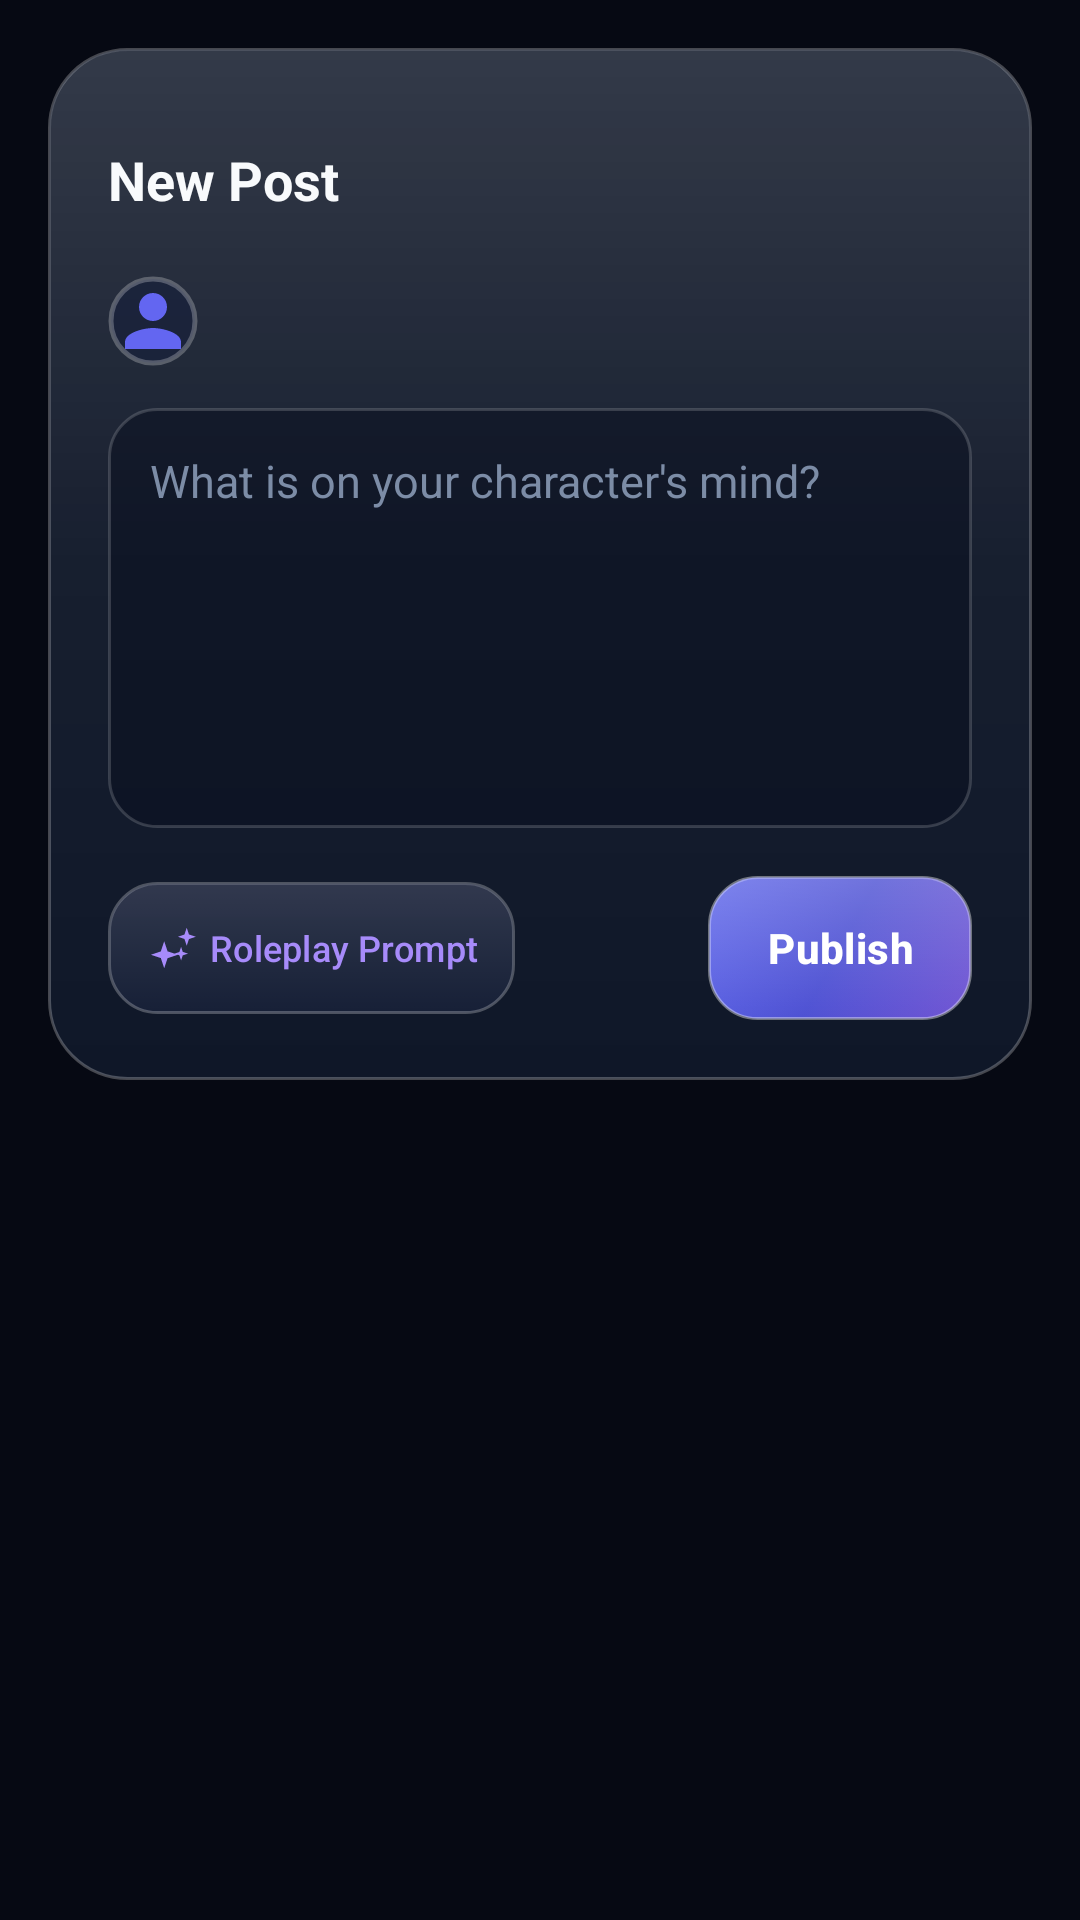

Write the Android layout XML for this screen, with the resource values it uses.
<!-- AndroidManifest.xml: application theme Theme.PersonaNet -->
<!-- res/layout/dialog_create_post.xml -->
<?xml version="1.0" encoding="utf-8"?>
<FrameLayout xmlns:android="http://schemas.android.com/apk/res/android"
    xmlns:app="http://schemas.android.com/apk/res-auto"
    android:layout_width="match_parent"
    android:layout_height="wrap_content"
    android:padding="16dp">

    <ScrollView
        android:layout_width="match_parent"
        android:layout_height="wrap_content"
        android:background="@drawable/bg_glass_dialog"
        android:fillViewport="true">

        <LinearLayout
            android:layout_width="match_parent"
            android:layout_height="wrap_content"
            android:orientation="vertical"
            android:padding="20dp">

            
            <LinearLayout
                android:layout_width="match_parent"
                android:layout_height="wrap_content"
                android:gravity="center_vertical"
                android:orientation="horizontal">

                <TextView
                    android:layout_width="0dp"
                    android:layout_height="wrap_content"
                    android:layout_weight="1"
                    android:text="@string/create_post"
                    android:textColor="@color/text_primary"
                    android:textSize="18sp"
                    android:textStyle="bold" />

                <ImageView
                    android:id="@+id/btn_close_dialog"
                    android:layout_width="48dp"
                    android:layout_height="48dp"
                    android:background="?attr/selectableItemBackgroundBorderless"
                    android:contentDescription="@string/cancel"
                    android:padding="12dp"
                    android:src="@drawable/ic_close_or_delete"
                    app:tint="@color/text_secondary" />
            </LinearLayout>

            
            <LinearLayout
                android:layout_width="wrap_content"
                android:layout_height="wrap_content"
                android:layout_marginTop="8dp"
                android:gravity="center_vertical"
                android:orientation="horizontal">

                <com.google.android.material.imageview.ShapeableImageView
                    android:id="@+id/image_author_avatar"
                    android:layout_width="30dp"
                    android:layout_height="30dp"
                    android:background="@color/surface_elevated"
                    android:contentDescription="@string/app_name"
                    android:padding="1dp"
                    android:scaleType="centerCrop"
                    android:src="@drawable/ic_person_placeholder"
                    app:shapeAppearanceOverlay="@style/ShapeAppearance.PersonaNet.Circle"
                    app:strokeColor="@color/glass_border_bright"
                    app:strokeWidth="1.5dp" />

                <TextView
                    android:id="@+id/text_posting_as"
                    android:layout_width="wrap_content"
                    android:layout_height="wrap_content"
                    android:layout_marginStart="10dp"
                    android:textColor="@color/text_secondary"
                    android:textSize="13sp" />
            </LinearLayout>

            
            <EditText
                android:id="@+id/edit_post_content"
                android:layout_width="match_parent"
                android:layout_height="140dp"
                android:layout_marginTop="14dp"
                android:background="@drawable/bg_input_field"
                android:gravity="top|start"
                android:hint="@string/post_hint"
                android:padding="14dp"
                android:textColor="@color/text_primary"
                android:textColorHint="@color/text_tertiary"
                android:textSize="15sp" />

            
            <LinearLayout
                android:id="@+id/layout_media_thumbnails"
                android:layout_width="match_parent"
                android:layout_height="wrap_content"
                android:layout_marginTop="12dp"
                android:orientation="vertical"
                android:visibility="gone">

                <TextView
                    android:id="@+id/text_photos_counter"
                    android:layout_width="wrap_content"
                    android:layout_height="wrap_content"
                    android:layout_marginBottom="6dp"
                    android:text="0/5 photos"
                    android:textColor="@color/text_secondary"
                    android:textSize="12sp" />

                <androidx.recyclerview.widget.RecyclerView
                    android:id="@+id/recycler_post_thumbnails"
                    android:layout_width="match_parent"
                    android:layout_height="wrap_content"
                    android:orientation="horizontal"
                    app:layoutManager="androidx.recyclerview.widget.LinearLayoutManager" />
            </LinearLayout>

            
            <LinearLayout
                android:layout_width="match_parent"
                android:layout_height="wrap_content"
                android:layout_marginTop="16dp"
                android:gravity="center_vertical"
                android:orientation="horizontal">

                <com.google.android.material.button.MaterialButton
                    android:id="@+id/btn_roleplay_prompt"
                    style="@style/Widget.PersonaNet.GlassButton.Secondary"
                    android:layout_width="wrap_content"
                    android:layout_height="44dp"
                    android:paddingHorizontal="12dp"
                    android:text="@string/suggest_idea"
                    android:textColor="@color/violet_accent"
                    android:textSize="12sp"
                    app:icon="@drawable/ic_sparkles"
                    app:iconTint="@color/violet_accent" />

                <ImageView
                    android:id="@+id/btn_attach_image"
                    android:layout_width="48dp"
                    android:layout_height="48dp"
                    android:layout_marginStart="4dp"
                    android:background="?attr/selectableItemBackgroundBorderless"
                    android:contentDescription="@string/add_image"
                    android:padding="12dp"
                    android:src="@drawable/ic_image"
                    app:tint="@color/text_secondary" />

                <View
                    android:layout_width="0dp"
                    android:layout_height="1dp"
                    android:layout_weight="1" />

                <com.google.android.material.button.MaterialButton
                    android:id="@+id/btn_publish_post"
                    style="@style/Widget.PersonaNet.GlassButton.Primary"
                    android:layout_width="wrap_content"
                    android:layout_height="48dp"
                    android:paddingHorizontal="18dp"
                    android:text="@string/publish" />
            </LinearLayout>

        </LinearLayout>
    </ScrollView>
</FrameLayout>
<!-- resources referenced by this layout -->
<resources>
  <color name="glass_border_bright">#40FFFFFF</color>
  <color name="surface_elevated">#CC19223B</color>
  <color name="text_primary">#F8FAFC</color>
  <color name="text_secondary">#B4C2D8</color>
  <color name="text_tertiary">#7C8CA6</color>
  <color name="violet_accent">#A78BFA</color>
  <!-- drawable ic_person_placeholder (drawable) -->
  <vector xmlns:android="http://schemas.android.com/apk/res/android"
      android:width="48dp"
      android:height="48dp"
      android:viewportWidth="48"
      android:viewportHeight="48">
      <path
          android:fillColor="#6366F1"
          android:pathData="M24,24c4.42,0 8,-3.58 8,-8s-3.58,-8 -8,-8 -8,3.58 -8,8 3.58,8 8,8zm0,4c-5.33,0 -16,2.67 -16,8v4h32v-4c0,-5.33 -10.67,-8 -16,-8z" />
  </vector>
  <!-- drawable ic_sparkles (drawable) -->
  <vector xmlns:android="http://schemas.android.com/apk/res/android"
      android:width="24dp"
      android:height="24dp"
      android:viewportWidth="24"
      android:viewportHeight="24">
      <path
          android:fillColor="#FFFFFFFF"
          android:pathData="M9,21l1.5,-4.5L15,15l-4.5,-1.5L9,9l-1.5,4.5L3,15l4.5,1.5L9,21zm10,-10l1,-3 3,-1 -3,-1 -1,-3 -1,3 -3,1 3,1 1,3zm-2.5,6.5l0.75,-2.25L19.5,14.5l-2.25,-0.75L16.5,11.5l-0.75,2.25L13.5,14.5l2.25,0.75L16.5,17.5z" />
  </vector>
  <string name="add_image">Attach Image</string>
  <string name="app_name">My Persona</string>
  <string name="cancel">Cancel</string>
  <string name="create_post">New Post</string>
  <string name="post_hint">What is on your character\'s mind?</string>
  <string name="publish">Publish</string>
  <string name="suggest_idea">Roleplay Prompt</string>
  <style name="ShapeAppearance.PersonaNet.Circle" parent="ShapeAppearance.Material3.Corner.Full">
          <item name="cornerSize">50%</item>
      </style>
  <style name="Widget.PersonaNet.GlassButton.Secondary" parent="Widget.Material3.Button.OutlinedButton">
          <item name="backgroundTint">@null</item>
          <item name="android:background">@drawable/bg_glass_button_secondary</item>
          <item name="android:textColor">@color/text_primary</item>
          <item name="android:minHeight">44dp</item>
          <item name="android:insetTop">0dp</item>
          <item name="android:insetBottom">0dp</item>
          <item name="strokeWidth">0dp</item>
          <item name="rippleColor">@color/ripple_color</item>
      </style>
  <color name="glass_surface_dialog">#EB11182B</color>
  <dimen name="glass_radius_dialog">26dp</dimen>
  <color name="glass_sheen_none">#00FFFFFF</color>
  <dimen name="glass_radius_input">16dp</dimen>
  <color name="indigo_primary">#7C83FF</color>
  <color name="surface_input">#80090F1E</color>
  <color name="border_divider">#29FFFFFF</color>
  <color name="white">#FFFFFFFF</color>
  <color name="ripple_color">#38FFFFFF</color>
  <color name="indigo_glow">#387C83FF</color>
  <color name="bg_midnight">#060913</color>
  <color name="surface_card">#B311182B</color>
  <dimen name="glass_radius_button">16dp</dimen>
  <color name="glass_border_subtle">#1AFFFFFF</color>
  <style name="GlassDialogAnimation">
          <item name="android:windowEnterAnimation">@anim/glass_dialog_in</item>
          <item name="android:windowExitAnimation">@anim/glass_dialog_out</item>
      </style>
  <style name="Widget.PersonaNet.DialogButton.Positive" parent="Widget.Material3.Button.TextButton.Dialog">
          <item name="android:textColor">@color/indigo_primary</item>
          <item name="android:textStyle">bold</item>
          <item name="rippleColor">@color/ripple_accent</item>
      </style>
  <style name="Widget.PersonaNet.DialogButton.Negative" parent="Widget.Material3.Button.TextButton.Dialog">
          <item name="android:textColor">@color/text_secondary</item>
          <item name="rippleColor">@color/ripple_color</item>
      </style>
  <color name="ripple_accent">#407C83FF</color>
</resources>
